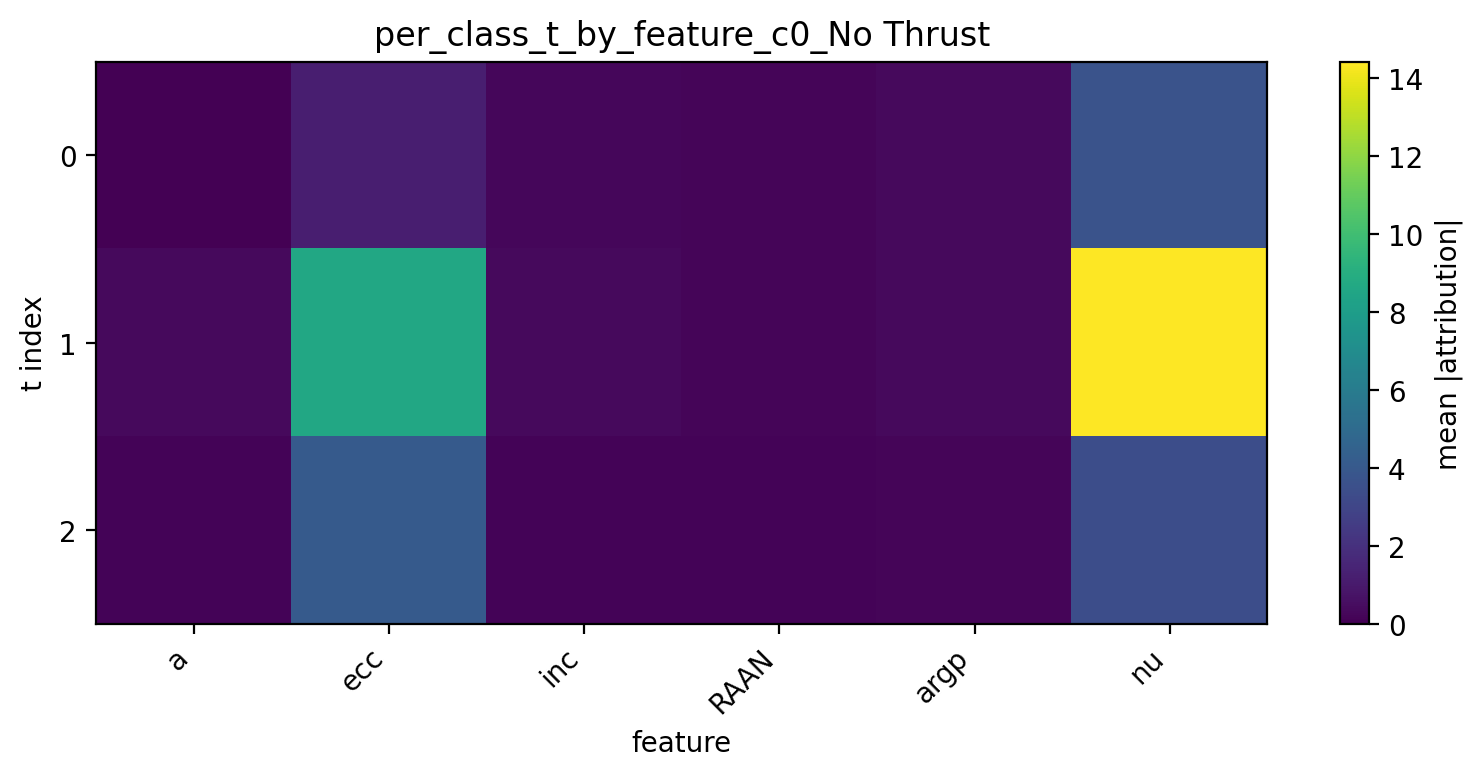

Values plotted in this chart, from the file beside it:
t, a, ecc, inc, RAAN, argp, nu
0, 0.04373, 1.234, 0.2714, 0.1904, 0.3682, 3.699
1, 0.3905, 8.619, 0.3924, 0.1813, 0.3558, 14.41
2, 0.1513, 4.053, 0.1609, 0.1129, 0.2037, 3.415
